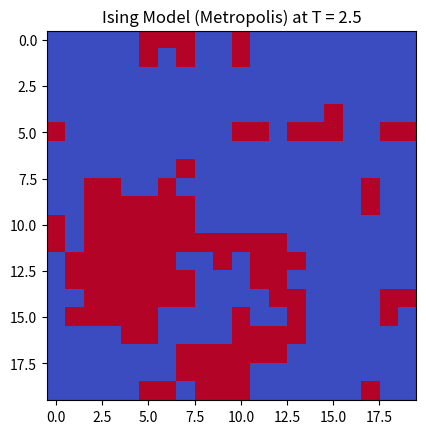

Write the Python code that produced this figure.
import numpy as np
import matplotlib.pyplot as plt

L = 20
T = 2.5
steps = 50000

spins = np.random.choice([-1, 1], size=(L, L))

def dE(sp, i, j):
    L = sp.shape[0]
    s = sp[i, j]
    nb = sp[(i+1)%L, j] + sp[(i-1)%L, j] + sp[i, (j+1)%L] + sp[i, (j-1)%L]
    return 2 * s * nb

for _ in range(steps):
    i = np.random.randint(0, L)
    j = np.random.randint(0, L)
    delta = dE(spins, i, j)

    if delta <= 0 or np.random.rand() < np.exp(-delta / T):
        spins[i, j] *= -1

plt.imshow(spins, cmap='coolwarm')
plt.title(f'Ising Model (Metropolis) at T = {T}')
plt.show()